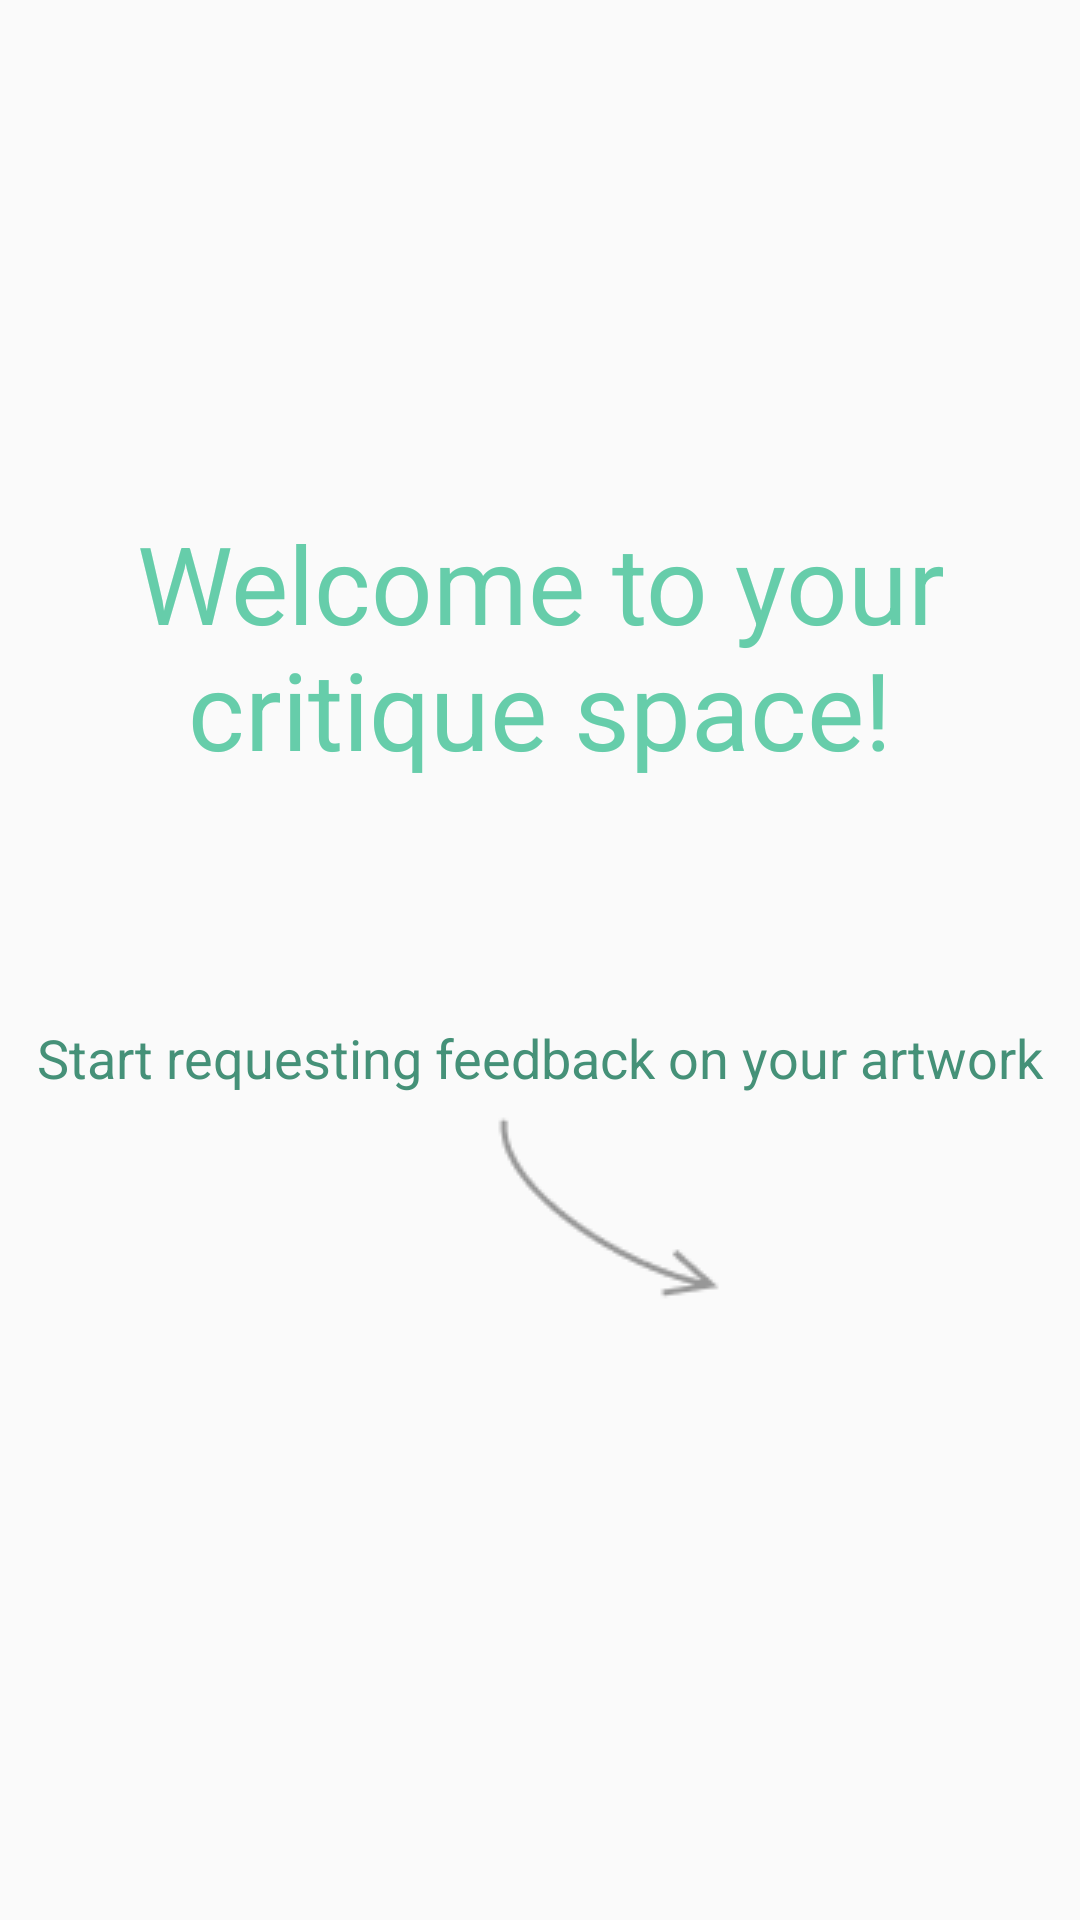

Produce the Android XML layout that renders to this screen, including the resource entries it uses.
<!-- AndroidManifest.xml: application theme AppTheme -->
<!-- res/layout/main_noquestions_view.xml -->
<?xml version="1.0" encoding="utf-8"?>
<LinearLayout xmlns:android="http://schemas.android.com/apk/res/android"
    android:layout_width="match_parent"
    android:layout_height="match_parent"
    android:orientation="vertical">

    <TextView
        android:layout_width="wrap_content"
        android:layout_height="wrap_content"
        android:paddingBottom="50dp"
        android:paddingTop="170dp"
        android:text="Welcome to your critique space!"
        android:textAlignment="center"
        android:textColor="@color/colorPrimary"
        android:textSize="36dp" />

    <TextView
        android:layout_width="match_parent"
        android:layout_height="wrap_content"
        android:text="Start requesting feedback on your artwork"
        android:textSize="18dp"
        android:textAlignment="center"
        android:textColor="@color/colorPrimaryDark"
        android:layout_marginTop="30dp"/>

    <ImageView
        android:layout_width="wrap_content"
        android:layout_height="wrap_content"
        android:id="@+id/arrowImage"
        android:src="@drawable/arrow"
        android:layout_gravity="center_horizontal"
        android:paddingLeft="50dp" />

</LinearLayout>
<!-- resources referenced by this layout -->
<resources>
  <color name="colorPrimary">#66CDAA</color>
  <color name="colorPrimaryDark">#459178</color>
  <!-- drawable arrow: png bitmap (drawable, 1268 bytes) -->
  <style name="AppTheme" parent="Theme.AppCompat.Light.NoActionBar">
          
          <item name="colorPrimary">@color/colorPrimary</item>
          <item name="colorPrimaryDark">@color/colorPrimaryDark</item>
          <item name="colorAccent">@color/colorAccent</item>
      </style>
  <color name="colorAccent">#66CDAA</color>
</resources>
